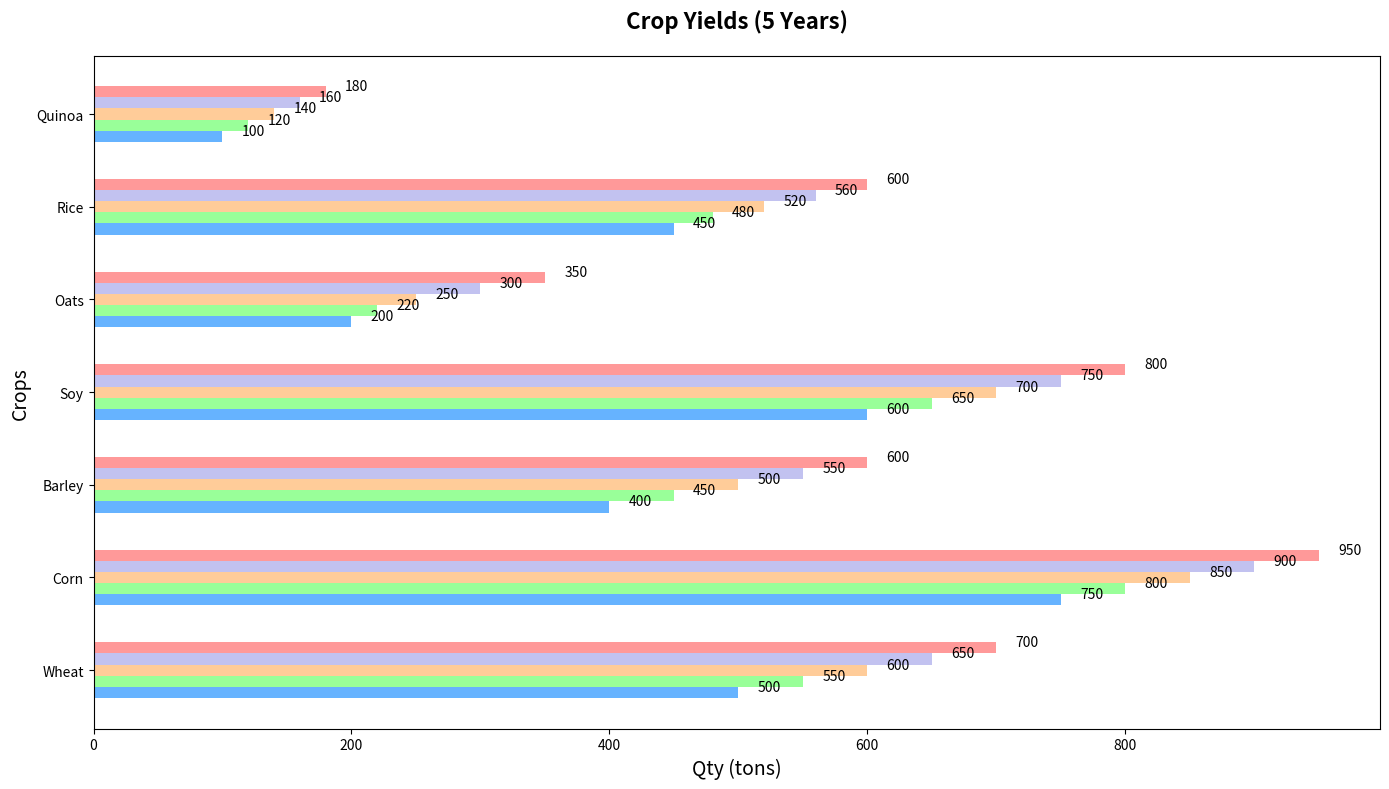

Write the Python code that produced this figure.
import matplotlib.pyplot as plt
import numpy as np

crop_types = ['Wheat', 'Corn', 'Barley', 'Soy', 'Oats', 'Rice', 'Quinoa']
quantities_2020 = [500, 750, 400, 600, 200, 450, 100]
quantities_2021 = [550, 800, 450, 650, 220, 480, 120]
quantities_2022 = [600, 850, 500, 700, 250, 520, 140]
quantities_2023 = [650, 900, 550, 750, 300, 560, 160]
quantities_2024 = [700, 950, 600, 800, 350, 600, 180]

fig, ax = plt.subplots(figsize=(14, 8))
height = 0.12

bar_positions_2020 = np.arange(len(crop_types))
bar_positions_2021 = bar_positions_2020 + height
bar_positions_2022 = bar_positions_2021 + height
bar_positions_2023 = bar_positions_2022 + height
bar_positions_2024 = bar_positions_2023 + height

ax.barh(bar_positions_2020, quantities_2020, height=height, color='#66b3ff')  # Changed color
ax.barh(bar_positions_2021, quantities_2021, height=height, color='#99ff99')  # Changed color
ax.barh(bar_positions_2022, quantities_2022, height=height, color='#ffcc99')  # Changed color
ax.barh(bar_positions_2023, quantities_2023, height=height, color='#c2c2f0')  # Changed color
ax.barh(bar_positions_2024, quantities_2024, height=height, color='#ff9999')  # Changed color

def add_value_labels(bars, positions):
    for i, xval in enumerate(bars):
        ax.text(xval + 15, positions[i] + height / 2, f'{xval}', ha='left', va='center')

add_value_labels(quantities_2020, bar_positions_2020)
add_value_labels(quantities_2021, bar_positions_2021)
add_value_labels(quantities_2022, bar_positions_2022)
add_value_labels(quantities_2023, bar_positions_2023)
add_value_labels(quantities_2024, bar_positions_2024)

ax.set_title('Crop Yields (5 Years)', fontsize=16, fontweight='bold', pad=20)
ax.set_ylabel('Crops', fontsize=14)
ax.set_xlabel('Qty (tons)', fontsize=14)
ax.set_yticks(bar_positions_2020 + 2 * height)
ax.set_yticklabels(crop_types)

plt.tight_layout()
plt.show()
